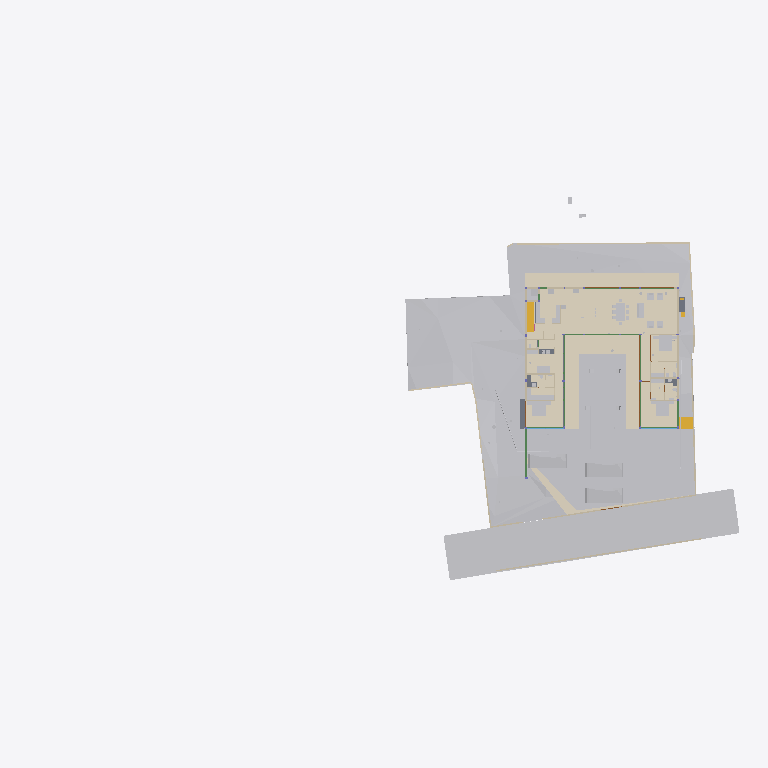
Plan cut of the same IFC building model at storey 'Electrical' (level 0.00 m, cut at 1.40 m), seen from above with north up, elements coloured by IFC class (only those large enough to see are counted): 37 other elements (light grey), 20 walls (beige), 14 coverings (cream), 11 beams (green), 5 slabs (grey), 4 doors (brown), 2 stair flights (yellow), 2 windows (light blue). Cut surfaces are drawn darker.
Extent 95.6 m × 52.8 m × 134.9 m (x, y, z). Storeys (14): FF at 0.00 m; GF Finished Floor Level at 0.00 m; SF at 0.00 m; FFLintel at 0.00 m; Ground Level at 0.00 m; Electrical at 0.00 m; Plumbing at 0.00 m; GF Floor Level at 0.00 m; schedule at 0.00 m; Road Level at 0.00 m; Terrace at 0.00 m; Areacalc at 0.00 m; GFLintel at 0.00 m; Ceiling at 0.00 m. Elements (1869): 366 IfcPipeSegment, 248 IfcBeam, 202 IfcCovering, 182 IfcWall, 107 IfcSlab, 96 IfcSwitchingDevice, 68 IfcLightFixture, 63 IfcSanitaryTerminal, 61 IfcDoor, 57 IfcColumn, 51 IfcEarthworksCut, 41 IfcOutlet.

HEADER;
FILE_DESCRIPTION(('ViewDefinition [CoordinationView]'),'2;1');
FILE_NAME('Manilal.ifc','2026-10-24T10:27:12+05:30',(''),(''),'IfcOpenShell 0.9.0.post1','Bonsai 0.9.0-post1','');
FILE_SCHEMA(('IFC4X3'));
ENDSEC;
DATA;
#24581=IFCPROJECT('2TuuvCHJz54PsFPcraEbH$',$,'My Project',$,$,$,$,(#53,#354),#24580);
#35019=IFCSITE('0lpfVeOW52QfroqLYyHNY2',$,'My Site',$,$,#28,$,$,$,(8,51,2,500000),(76,44,20,0),$,$,$);
#35435=IFCBUILDING('0MzaWOaS178x5FMqOflU3C',$,'My Building',$,$,#33,$,$,$,$,$,$);
#30840=IFCBUILDINGSTOREY('09kFoqoxrCvB1_fcEsMZsQ',$,'FF',$,$,#157971,$,$,$,$);
#33791=IFCBUILDINGSTOREY('0zoFHJ9PnFW80M$mIVDQW3',$,'GF Finished Floor Level',$,$,#159791,$,$,$,$);
#35436=IFCBUILDINGSTOREY('0MckaoTknA3edZMUNhTyAK',$,'SF',$,$,#161321,$,$,$,$);
#35437=IFCBUILDINGSTOREY('0DtUgpQ1b6nBmkLmvc_ehu',$,'FFLintel',$,$,#159516,$,$,$,$);
#35438=IFCBUILDINGSTOREY('2nxT8wHGnDX9t8LjuK$yoz',$,'Ground Level',$,$,#160331,$,$,$,$);
#35439=IFCBUILDINGSTOREY('2JRfeNnUP7R92jcKtKmwj5',$,'Electrical',$,$,#5283,$,$,$,$);
#35440=IFCBUILDINGSTOREY('0fi$VcvNr0Zu6wnPuK6jDB',$,'Plumbing',$,$,#12883,$,$,$,$);
#35441=IFCBUILDINGSTOREY('0qJiDzySr4lhgisX7t8beM',$,'GF Floor Level',$,$,#160206,$,$,$,$);
#35442=IFCBUILDINGSTOREY('33UZQ2TSvAg8IY4x5QCp2i',$,'schedule',$,$,#161311,$,$,$,$);
#35448=IFCBUILDINGSTOREY('3LpnsPikv4mRTBpfC3WQtx',$,'Road Level',$,$,#35447,$,$,$,$);
#35454=IFCBUILDINGSTOREY('2oUibsQsXAPxeAaTU5dGGW',$,'Terrace',$,$,#161561,$,$,$,$);
#35455=IFCBUILDINGSTOREY('3JrIAq4xL0avIQ8pEnV5X6',$,'Areacalc',$,$,#28105,$,$,$,$);
#135844=IFCBUILDINGSTOREY('3zcetogIDA6wyARG1Gifp_',$,'GFLintel',$,$,#135860,$,$,$,$);
#296101=IFCBUILDINGSTOREY('1rNbDcjSDCueV_R9AW4_oh',$,'Ceiling',$,$,#314795,$,$,$,$);
#33545=IFCGEOGRAPHICELEMENT('3hzKcHmG15MBT$Lf89GHXN',$,'PureSite',$,$,#159986,#33544,$,.TERRAIN.);
#29425=IFCGEOGRAPHICELEMENT('20M0x6_hv1D8u5ftoKpVy3',$,'Road',$,$,#158451,#29424,$,.TERRAIN.);
#19241=IFCEARTHWORKSFILL('1Znkwxu0n0meOY5Z$J5ocC',$,'New',$,$,#161456,#19240,$,.SLOPEFILL.);
#219631=IFCCOVERING('0ZC5kagY5CWeuwXahHyPSO',$,'Covering',$,$,#221910,#219630,$,$);
#220802=IFCCOVERING('0_sfUdWJL30geCimsSdPtS',$,'Covering',$,$,#293990,#220801,$,$);
#221653=IFCCOVERING('2wdHFKIQH8nR0bdVF7dd9y',$,'Covering',$,$,#293995,#221652,$,$);
#219364=IFCCOVERING('1tCLMQF7jBk85j9NY7TVer',$,'Covering',$,$,#255473,#219363,$,$);
#220858=IFCCOVERING('0J_g6hcTv9cRQ2USWWyPwz',$,'Covering',$,$,#221970,#220857,$,$);
#6599=IFCGEOGRAPHICELEMENT('1mqx3WFMb0_xZzgY5_pKpf',$,'Site',$,$,#6441,#6598,$,.TERRAIN.);
#31043=IFCEARTHWORKSFILL('3O_GobqT1E4v3eEFWom1zq',$,'Cube',$,$,#161481,#31042,$,.SLOPEFILL.);
#6804=IFCCOVERING('0wVm3FyC1DcRA3R7QYk_cw',$,'Covering',$,$,#231327,#6803,$,$);
#33377=IFCVEHICLE('375bP1QIr5xwaw0xewwnFn',$,'Vehicle',$,$,#159981,#33376,$,$);
#32708=IFCVEHICLE('1yICD2o296ROLrpKuhe72z',$,'Vehicle',$,$,#160001,#32707,$,$);
#33349=IFCVEHICLE('2$JJjIzDr6fuhTHFNPOXyx',$,'Vehicle',$,$,#159976,#33348,$,$);
#68931=IFCWALL('1WNacC15X0Xf0V_b60Qnrw',$,'Wall',$,$,#68916,#68930,$,$);
#7021=IFCWALL('3MfSYaOiTA4AjSKpPvRhyi',$,'Wall',$,$,#252394,#7020,$,$);
#14253=IFCFURNITURE('3B8s7E7fjDlO_NqnYQjYof',$,'Furniture',$,$,#159471,#14252,$,$);
#19393=IFCSTAIRFLIGHT('0QDG9AXQX0PgjOZTZBSSJQ',$,'StairFlight',$,$,#179804,#19392,$,13,12,0.17916666544400728,0.15000000596046448,.STRAIGHT.);
#14232=IFCFURNITURE('39rrc9a3PCpOjz$eiTdf$W',$,'Furniture',$,$,#159466,#14231,$,$);
#14211=IFCFURNITURE('2J33rbez11iRfVrYceM8DY',$,'Furniture',$,$,#159461,#14210,$,$);
#230420=IFCCOVERING('1Hlu5AQLTFZeJzaoXqYMcl',$,'Covering',$,$,#255840,#230431,$,$);
#8378=IFCFURNITURE('29pE85kkP97uASnGdXI9bH',$,'Furniture',$,$,#307932,#8377,$,$);
#212663=IFCCOVERING('3Ryb_FmWf79AGhLNhJtni2',$,'Covering',$,$,#212664,#212680,$,$);
#32761=IFCSTAIRFLIGHT('1ZDkBQ51D0kPG3so_pcXF$',$,'StairFlight',$,$,#159961,#32760,$,5,4,0.139999997615814,0.300000011920929,.STRAIGHT.);
#230390=IFCCOVERING('1N7dNKHw19gAf4PrOOHTCO',$,'Covering',$,$,#308511,#230401,$,$);
#134931=IFCSLAB('3kleOS9XbBv8E8cAC2MUMZ',$,'Slab',$,$,#188795,#134950,$,$);
#31012=IFCEARTHWORKSFILL('263qwxfur0Rg9ySw9RIZCG',$,'Cube',$,$,#161476,#31011,$,.SLOPEFILL.);
#309404=IFCCOVERING('3Yu7YzOOPBPgyAkdFvixuc',$,'Covering',$,$,#309405,#309420,$,$);
#181204=IFCFURNITURE('0ODBLVl4vF2hRjuWcOw_Ss',$,'Furniture',$,$,#181315,#181218,$,$);
#7124=IFCWALL('2oTy5UOG136OtM3IP_qiPs',$,'Wall',$,$,#252376,#7123,$,$);
#7070=IFCWALL('1HPS5ge59FQA3Ucv4$dmpm',$,'Wall',$,$,#160211,#7069,$,$);
#8882=IFCFURNITURE('3MXk8gWif1ohE$RfY6DOqq',$,'Furniture',$,$,#180891,#8881,$,$);
#230365=IFCCOVERING('33YPJfQ_1798XgyKzjpeW8',$,'Covering',$,$,#309486,#230376,$,$);
#136862=IFCBEAM('3GbMx_RdD5iPEcxuIXRpJq',$,'Beam',$,$,#159111,#136886,$,$);
#6825=IFCWALL('0dMaumaK11Re$pxoZyVSQ9',$,'Wall',$,$,#160216,#6824,$,$);
#6947=IFCWALL('2oOsi6buvCeB4sZT1ijFA2',$,'Wall',$,$,#160236,#6946,$,$);
#355327=IFCPIPESEGMENT('0tEvyJpOP6TueOVnfB05XC',$,'PipeSegment',$,$,#358049,#355366,$,$);
#7198=IFCWALL('27WVA19Qv4efvQm6cWiqsn',$,'Wall',$,$,#160281,#7197,$,$);
#2860=IFCWALL('2ecVpX7frBE9HnXe73i5Ta',$,'Wall',$,$,#158051,#2859,$,$);
#2980=IFCWALL('2oouJeu9XF0PkUjeEvxQOm',$,'Wall',$,$,#250450,#2979,$,$);
#7055=IFCWALL('2Y2Bm57Cb8Exxz7st0aRUc',$,'Wall',$,$,#252254,#7054,$,$);
#2760=IFCWALL('1nWrLatmX5UucIWFwHwqn7',$,'Wall',$,$,#158031,#2759,$,$);
#180184=IFCSLAB('3XsDFGWD1BSA2mQGFV4y5P',$,'Slab',$,$,#186618,#180203,$,$);
#37240=IFCCOVERING('0PQrCkTx57dh$onY4WcnuP',$,'Covering',$,$,#212879,#37239,$,$);
#6967=IFCWALL('2QiW7TnGvAygi5PkoeW31n',$,'Wall',$,$,#160241,#6966,$,$);
#37317=IFCCOVERING('3S2yvLawD5mBaXS_3MAFeb',$,'Covering',$,$,#161931,#37316,$,$);
#6852=IFCWALL('10l$0x7lzBbBMMGF1qxI0s',$,'Wall',$,$,#160221,#6851,$,$);
#221007=IFCCOVERING('0eeQQBOn5DlPEndOuaN3WU',$,'Covering',$,$,#253323,#221006,$,$);
#3240=IFCWALL('2FDZc$1Z57bgSDQnhsHhc1',$,'Wall',$,$,#158146,#3239,$,$);
#282211=IFCSLAB('2wusIBnyr3kBuivOZsRtuf',$,'Slab',$,$,#353790,#282226,$,$);
#7524=IFCFURNITURE('2WOkgMLY9DaQ5N36UmDPHK',$,'Furniture',$,$,#159481,#7523,$,$);
#7336=IFCFURNITURE('297XdECV95zgrEUMPgoxvq',$,'Furniture',$,$,#166254,#7335,$,$);
#368870=IFCPIPESEGMENT('2AikB6EDT9TfwfEBG3BZpp',$,'PipeSegment',$,$,#369031,#368909,$,$);
#2740=IFCWALL('2UVtoYL$14dgND2FpfCTNX',$,'Wall',$,$,#180026,#2739,$,$);
#181359=IFCFURNITURE('1CXax7cz16Lw$iXoKcCv9S',$,'Furniture',$,$,#181391,#181373,$,$);
#181316=IFCFURNITURE('1MiIGYkC95LB$TlinIkOCY',$,'Furniture',$,$,#181358,#181330,$,$);
#112921=IFCBEAM('0Xe54XKeT5C8Mc$zxYiDws',$,'Beam',$,$,#158611,#112941,$,$);
#8170=IFCFURNITURE('264iryIv5DPeHKPV4n8Efc',$,'Furniture',$,$,#159376,#8169,$,$);
#8212=IFCFURNITURE('257RdHH05EBOcTJGwoEUlD',$,'Furniture',$,$,#180831,#8211,$,$);
#8233=IFCFURNITURE('07u5w712j3mw4b0aBksq9x',$,'Furniture',$,$,#180836,#8232,$,$);
#134741=IFCTRANSPORTELEMENT('03v1QXRab5hAQCg0k7uMmE',$,'TransportElement',$,$,#159086,#134740,$,$);
#181247=IFCFURNITURE('2IFqbQAc91SvFOWL9qQ_Hp',$,'Furniture',$,$,#181289,#181261,$,$);
#282324=IFCSLAB('1Bz5JcnOz6UuB2klQvtXeC',$,'Slab',$,$,#282378,#282335,$,$);
#311774=IFCSLAB('3I1EnzhYH4wOPrLBWiAWke',$,'Slab',$,$,#351858,#311785,$,$);
#7178=IFCWALL('3DOK2PUDn3QwM2HLeZR6QD',$,'Wall',$,$,#160276,#7177,$,$);
#28903=IFCDOOR('0abo0sfkX2yO6I5W4AOpFJ',$,'Door',$,$,#188866,#28902,'8_9',$,$,$,$,$);
#29453=IFCDOOR('2t$p1hgeX2Y9d6XgGeH1wU',$,'Door',$,$,#294005,#29452,'10',$,$,$,$,$);
#118965=IFCBEAM('2q5rHihOD7Uew4LhP_Wmzu',$,'Beam',$,$,#188730,#118985,$,$);
#119657=IFCBEAM('1I8TXwdtzDKwOcUd9jNQh0',$,'Beam',$,$,#250845,#119677,$,$);
#181130=IFCFURNITURE('2BZ4PM4xL0mxhrgWeryD0z',$,'Furniture',$,$,#181193,#181144,$,$);
#17245=IFCBEAM('34KHkEeqDDGvK_5Fk8J57X',$,'Beam',$,$,#188725,#17244,$,$);
#119705=IFCBEAM('0PzT6ZxyD0ofbT8LQclMZU',$,'Beam',$,$,#162001,#119725,$,$);
#341550=IFCPIPESEGMENT('0X3JctUyzERBAoCyPw7rmT',$,'PipeSegment',$,$,#368647,#341587,$,$);
#8191=IFCFURNITURE('0w5hTHOp59R8PIefbPbOxu',$,'Furniture',$,$,#180826,#8190,$,$);
#8254=IFCFURNITURE('0I7Hp4EB58Eh801L1SZ2MY',$,'Furniture',$,$,#180841,#8253,$,$);
#8275=IFCFURNITURE('12HNCs16rDfwTzmyXQzSEm',$,'Furniture',$,$,#159396,#8274,$,$);
#2800=IFCWALL('1CCeDmF7D6CgViS7R2QfSU',$,'Wall',$,$,#159001,#2799,$,$);
#2640=IFCWALL('1zYAwAgZ94A9q2Xf$lP7Cn',$,'Wall',$,$,#158001,#2639,$,$);
#29351=IFCWINDOW('2LZJ1AvFfBbghYgOnSiaBb',$,'Window',$,$,#158446,#29350,'02',$,$,$,$,$);
#24570=IFCWINDOW('3e$JQaRRzFH9WozykfD$tZ',$,'Window',$,$,#158401,#24569,'11',$,$,$,$,$);
#3140=IFCWALL('3HoUgi9751ffyJn8Tt97uA',$,'Wall',$,$,#158121,#3139,$,$);
#118488=IFCBEAM('1yDzZODt9DqAxC$9vdp28d',$,'Beam',$,$,#188685,#118508,$,$);
#117924=IFCBEAM('26MWo7Q3r89h34tnyV3VqO',$,'Beam',$,$,#158826,#117948,$,$);
#7295=IFCFURNITURE('2ZM40$ZAb70PRrzHW9LpJ8',$,'Furniture',$,$,#159336,#7294,$,$);
#30640=IFCDOOR('1FURQyngn3FeKsLNkPNa6l',$,'Door',$,$,#158486,#107498,'18',$,$,$,$,$);
#113409=IFCBEAM('1ikXLNgDz6TvuB0i8WCRRt',$,'Beam',$,$,#188640,#113429,$,$);
#113666=IFCBEAM('23IEHcmXv5T8IPdcjVIYBX',$,'Beam',$,$,#188645,#113686,$,$);
#29649=IFCDOOR('3_z$HjegXDoQKWubeZWTkS',$,'Door',$,$,#255478,#107765,'16',$,$,$,$,$);
#113619=IFCBEAM('29wGKuRwHDGQ$_XRPZHv2c',$,'Beam',$,$,#158656,#113639,$,$);
#57245=IFCWASTETERMINAL('0JT_xL3PPDzO_JIHqa1ORQ',$,'WasteTerminal',$,$,#57236,#57244,$,$);
#57259=IFCWASTETERMINAL('04rWQVzPD6qPOBwfQan54a',$,'WasteTerminal',$,$,#189282,#57258,$,$);
#2880=IFCWALL('2sYuhccprBsBolIfSKHX1A',$,'Wall',$,$,#158056,#2879,$,$);
#7483=IFCFURNITURE('2xTMk_x9f9Fg$66m5Mz6NH',$,'Furniture',$,$,#159476,#7482,$,$);
#12967=IFCELECTRICAPPLIANCE('1eEaYeX5DEbxuBNwn_MOC2',$,'ElectricAppliance','655L LG Double Door',$,#250430,#247629,$,$);
#368808=IFCPIPESEGMENT('0uCkj8ioXDjeU_SAMpnVko',$,'PipeSegment',$,$,#368997,#368847,$,$);
ENDSEC;
